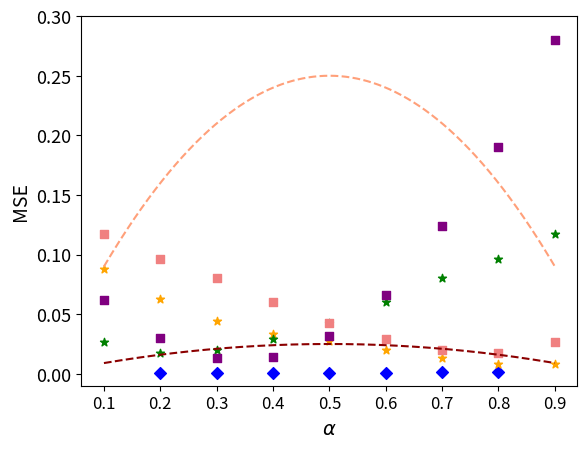

Generate this figure with matplotlib: (Note: this script raises an exception after producing the figure.)
import numpy as np
import matplotlib.pyplot as plt
import matplotlib as mpl
mpl.rcParams['figure.dpi'] = 200


def bound(alpha, n):
    return alpha * (1 - alpha) / n


def find_n_eff(mapping):
    neff = np.inf
    for k, v in mapping.items():
        if k == 0 or k == 1:
            continue
        neff = min(k * (1 - k) / v, neff)
    return neff


def get_boneage_data():
    mapping = {0.2: 0.00087064866, 0.3: 0.0004569574, 0.4: 0.0006438183, 0.5: 0.0007685996, 0.6: 0.0008711952, 0.7: 0.0011653631, 0.8: 0.0018011187}
    return mapping

def get_census_race():
    mapping = {0.0: 0.0654676, 0.1: 0.06229961, 0.2: 0.029624252, 0.3: 0.012912554, 0.4: 0.0143639855, 0.5: 0.031330504, 0.6: 0.06570812, 0.7: 0.12373179, 0.8: 0.1903304, 0.9: 0.27961597, 1.0: 0.25872186}
    # Skip 0, 1- no theoretical bound
    del mapping[0.0]
    del mapping[1.0]
    return mapping

def get_census_sex():
    mapping = {0.0: 0.09151385, 0.1: 0.080922775, 0.2: 0.048298728, 0.3: 0.024282401, 0.4: 0.01142508, 0.5: 0.010248317, 0.6: 0.019268725, 0.7: 0.03726791, 0.8: 0.07382312, 0.9: 0.11668019, 1.0: 0.15792367}
    # Skip 0, 1- no theoretical bound
    del mapping[0.0]
    del mapping[1.0]
    return mapping

def get_celeba_sex_data():
    mapping = {0.0: 0.013693116, 0.1: 0.007828232, 0.2: 0.008433977, 0.3: 0.013606352, 0.4: 0.02016941, 0.5: 0.027217364, 0.6: 0.033584125, 0.7: 0.043971337, 0.8: 0.062406037, 0.9: 0.08795085, 1.0: 0.13489045}
    # Skip 0, 1- no theoretical bound
    del mapping[0.0]
    del mapping[1.0]
    return mapping

def get_celeba_young_data():
    mapping = {0.0: 0.1324398, 0.1: 0.11734961, 0.2: 0.09645328, 0.3: 0.0802868, 0.4: 0.0598498, 0.5: 0.042930175, 0.6: 0.029001104, 0.7: 0.020008726, 0.8: 0.017675962, 0.9: 0.0262954, 1.0: 0.05070238}
    # Skip 0, 1- no theoretical bound
    del mapping[0.0]
    del mapping[1.0]
    return mapping



if __name__ == "__main__":
    plt.rcParams.update({'font.size': 20})
    plt.rc('xtick', labelsize=12)
    plt.rc('ytick', labelsize=13)
    plt.rc('axes', labelsize=14)

    # plt.style.use('dark_background')

    # Plot curves corresponding to ratios
    colors = ['blue', 'orange', 'green', 'lightcoral', 'purple']
    # curve_colors = ['mediumpurple', 'olive', 'firebrick']
    curve_colors = ['darkred', 'lightsalmon']
    n_effs = []
    x_axis = np.linspace(0.1, 0.9, 1000)

    # BoneAge
    boneage = get_boneage_data()
    for k, v in boneage.items():
        plt.scatter(k, v, color=colors[0], edgecolors='face', marker='D')
    n_eff = find_n_eff(boneage)
    n_effs.append(n_eff)
    print("N-eff Boneage: %d" % n_eff)

    # CelebA: female
    celeba_sex = get_celeba_sex_data()
    for k, v in celeba_sex.items():
        # Ratios are actually 1 - K
        plt.scatter(round(1 - k, 1), v, color=colors[1], edgecolors='face', marker='*')
        print(round(1 - k, 1), v)
    n_eff = find_n_eff(celeba_sex)
    n_effs.append(n_eff)
    print("N-eff Celeba (female): %d" % n_eff)

    # Celeba: old
    celeba_young = get_celeba_young_data()
    for k, v in celeba_young.items():
        # Ratios are actually 1 - K
        plt.scatter(round(1 - k, 1), v, color=colors[2], edgecolors='face', marker='*')
    n_eff = find_n_eff(celeba_young)
    n_effs.append(n_eff)
    print("N-eff Celeba (old): %d" % n_eff)

    # Census: sex
    census_sex = get_census_sex()
    for k, v in celeba_young.items():
        plt.scatter(k, v, color=colors[3], edgecolors='face', marker='s')
    n_eff = find_n_eff(celeba_young)
    n_effs.append(n_eff)
    print("N-eff Census (sex): %d" % n_eff)

    # Census: race
    census_race = get_census_race()
    for k, v in census_race.items():
        plt.scatter(k, v, color=colors[4], edgecolors='face', marker='s')
    n_eff = find_n_eff(census_race)
    n_effs.append(n_eff)
    print("N-eff Census (race): %d" % n_eff)

    n_effs = [10, 1]
    for cc, n_eff in zip(curve_colors, n_effs):

        plt.plot(x_axis, [bound(x_, n_eff)
                          for x_ in x_axis], '--', color=cc, label=r"$n_{leaked}=%d$" % n_eff)

    # Trick to get desired legend
    # plt.plot([], [], color=colors[0], marker="D", ms=10, ls="", label="RSNA Bone Age")
    # plt.plot([],[], color=colors[1], marker="*", ms=10, ls="", label="CelebA (female)")
    # plt.plot([], [], color=colors[2], marker="*", ms=10, ls="", label="CelebA (young)")
    # plt.plot([], [], color=colors[3], marker="s", ms=10, ls="", label="Census (female)")
    # plt.plot([], [], color=colors[4], marker="s", ms=10, ls="", label="Census (white)")

    plt.xlabel(r'$\alpha$')
    plt.ylabel(r'MSE')
    plt.ylim(-0.01, 0.3)
    plt.xticks(np.arange(0.1, 1.0, 0.1))
    # plt.grid()
    plt.style.use('seaborn')
    plt.gca().invert_yaxis()
    plt.legend()
    plt.savefig("./bound_curves_regression.pdf")

    # print(bound(0.1, 0.2, 2))
    # print(bound(0.5, 0.6, 2))
